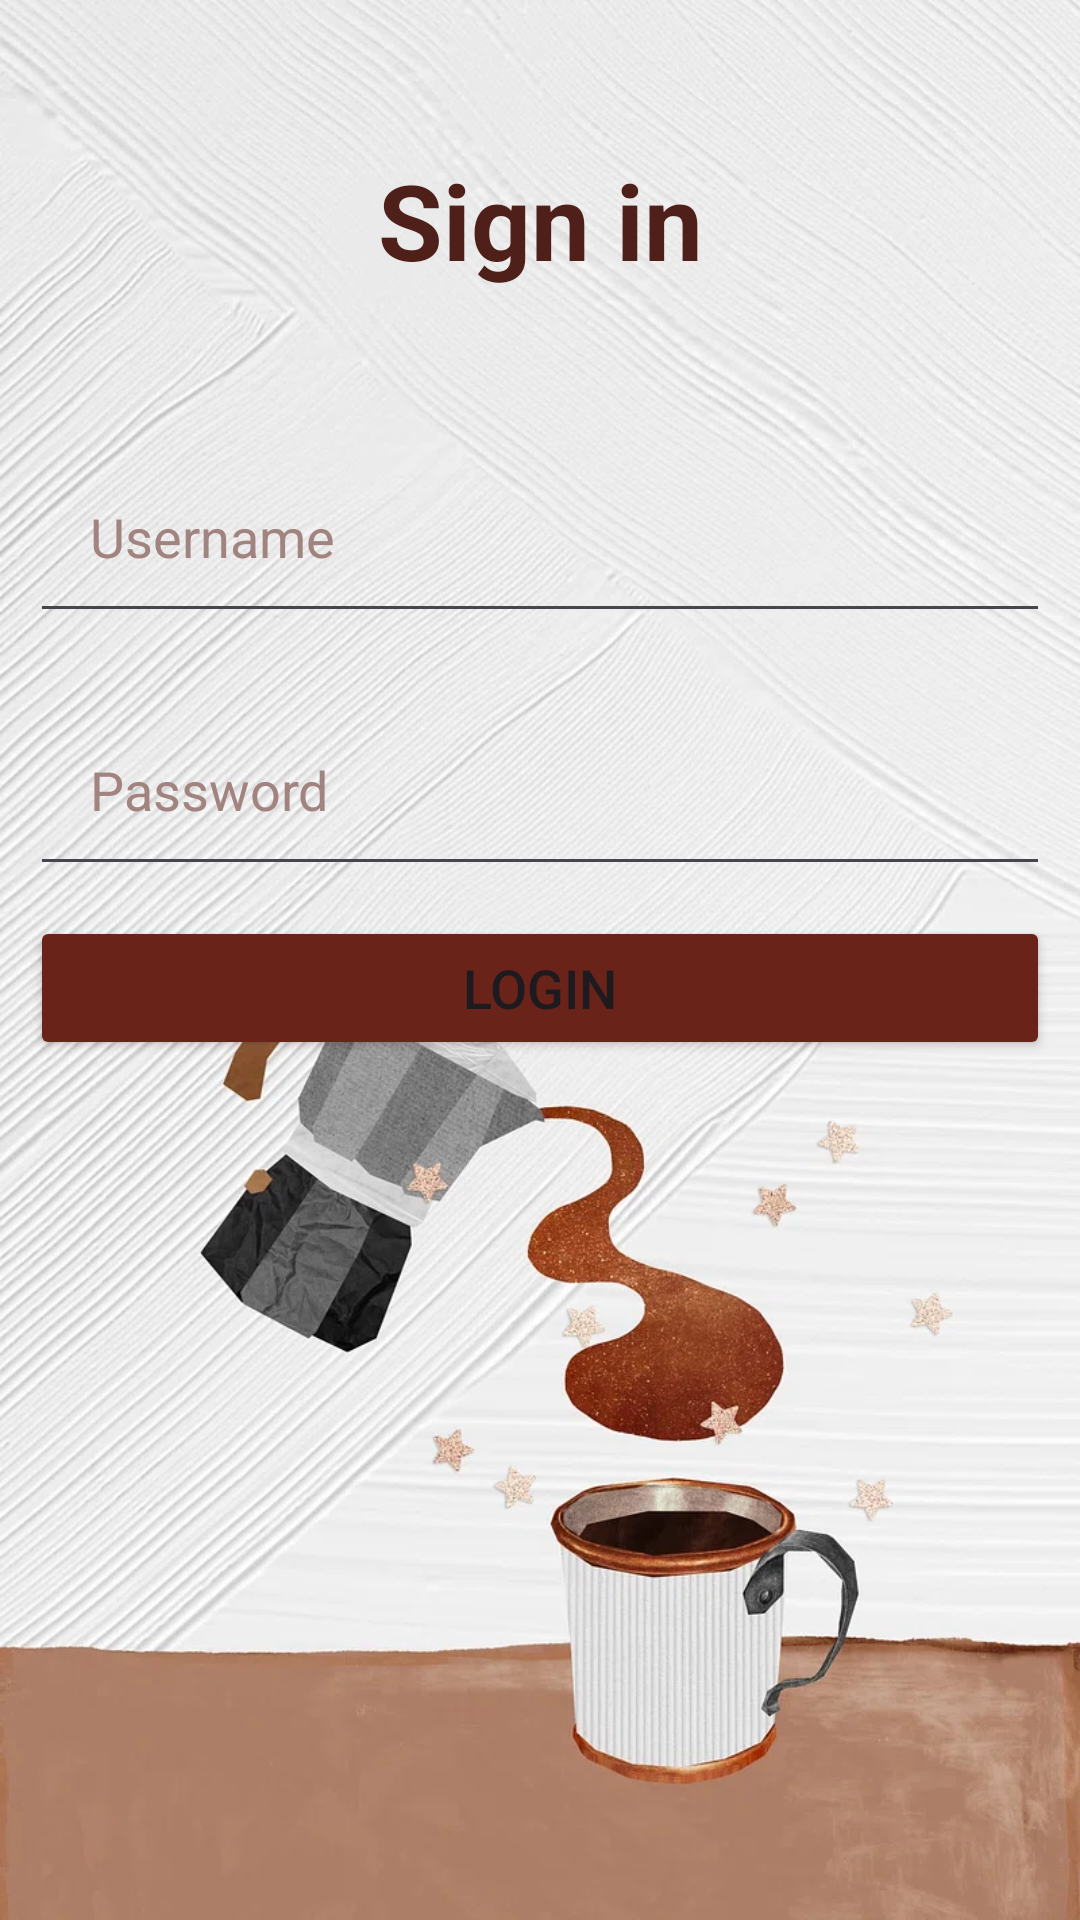

Android layout source for this screen:
<!-- AndroidManifest.xml: application theme Theme.ChillJava -->
<!-- res/layout/activity_login.xml -->
<?xml version="1.0" encoding="utf-8"?>
<RelativeLayout
    xmlns:android="http://schemas.android.com/apk/res/android"
    xmlns:tools="http://schemas.android.com/tools"
    android:layout_width="match_parent"
    android:layout_height="match_parent"
    tools:context=".MainActivity"
    android:background="@drawable/cf2">

    <TextView
        android:id="@+id/signin"
        android:layout_width="match_parent"
        android:layout_height="wrap_content"
        android:layout_margin="50dp"
        android:gravity="center"
        android:text="@string/sign_in"
        android:textColor="@color/darkRoast"
        android:textSize="35dp"
        android:textStyle="bold" />

    <EditText
        android:id="@+id/username"
        android:layout_width="match_parent"
        android:layout_height="wrap_content"
        android:layout_below="@+id/signin"
        android:layout_marginStart="10dp"
        android:layout_marginEnd="10dp"
        android:layout_marginBottom="10dp"
        android:drawableLeft="@drawable/baseline_coffee_24"
        android:hint="@string/username"
        android:padding="20dp"
        android:textColorHint="@color/latte" />

    <EditText
        android:id="@+id/password"
        android:layout_width="match_parent"
        android:layout_height="wrap_content"
        android:layout_below="@+id/username"
        android:layout_marginStart="10dp"
        android:layout_marginTop="10dp"
        android:layout_marginEnd="10dp"
        android:layout_marginBottom="10dp"
        android:drawableLeft="@drawable/baseline_star_24"
        android:hint="@string/password"
        android:padding="20dp"
        android:textColorHint="@color/latte" />

    <Button
        android:id="@+id/loginbtn"
        android:layout_width="match_parent"
        android:layout_height="wrap_content"
        android:layout_below="@+id/password"
        android:textSize="18dp"
        android:text = "@string/login"
        android:backgroundTint="@color/coffee"
        android:layout_centerHorizontal="true"
        android:layout_marginHorizontal="10dp"
        />



</RelativeLayout>
<!-- resources referenced by this layout -->
<resources>
  <color name="coffee">#6A2319</color>
  <color name="darkRoast">#4F2019</color>
  <color name="latte">#A1847F</color>
  <!-- drawable cf2: jpeg bitmap (drawable, 145934 bytes) -->
  <string name="login">Login</string>
  <string name="password">Password</string>
  <string name="sign_in">Sign in</string>
  <string name="username">Username</string>
  <style name="Theme.ChillJava" parent="Base.Theme.ChillJava" />
  <style name="Base.Theme.ChillJava" parent="Theme.Material3.DayNight.NoActionBar">
          
          
      </style>
</resources>
